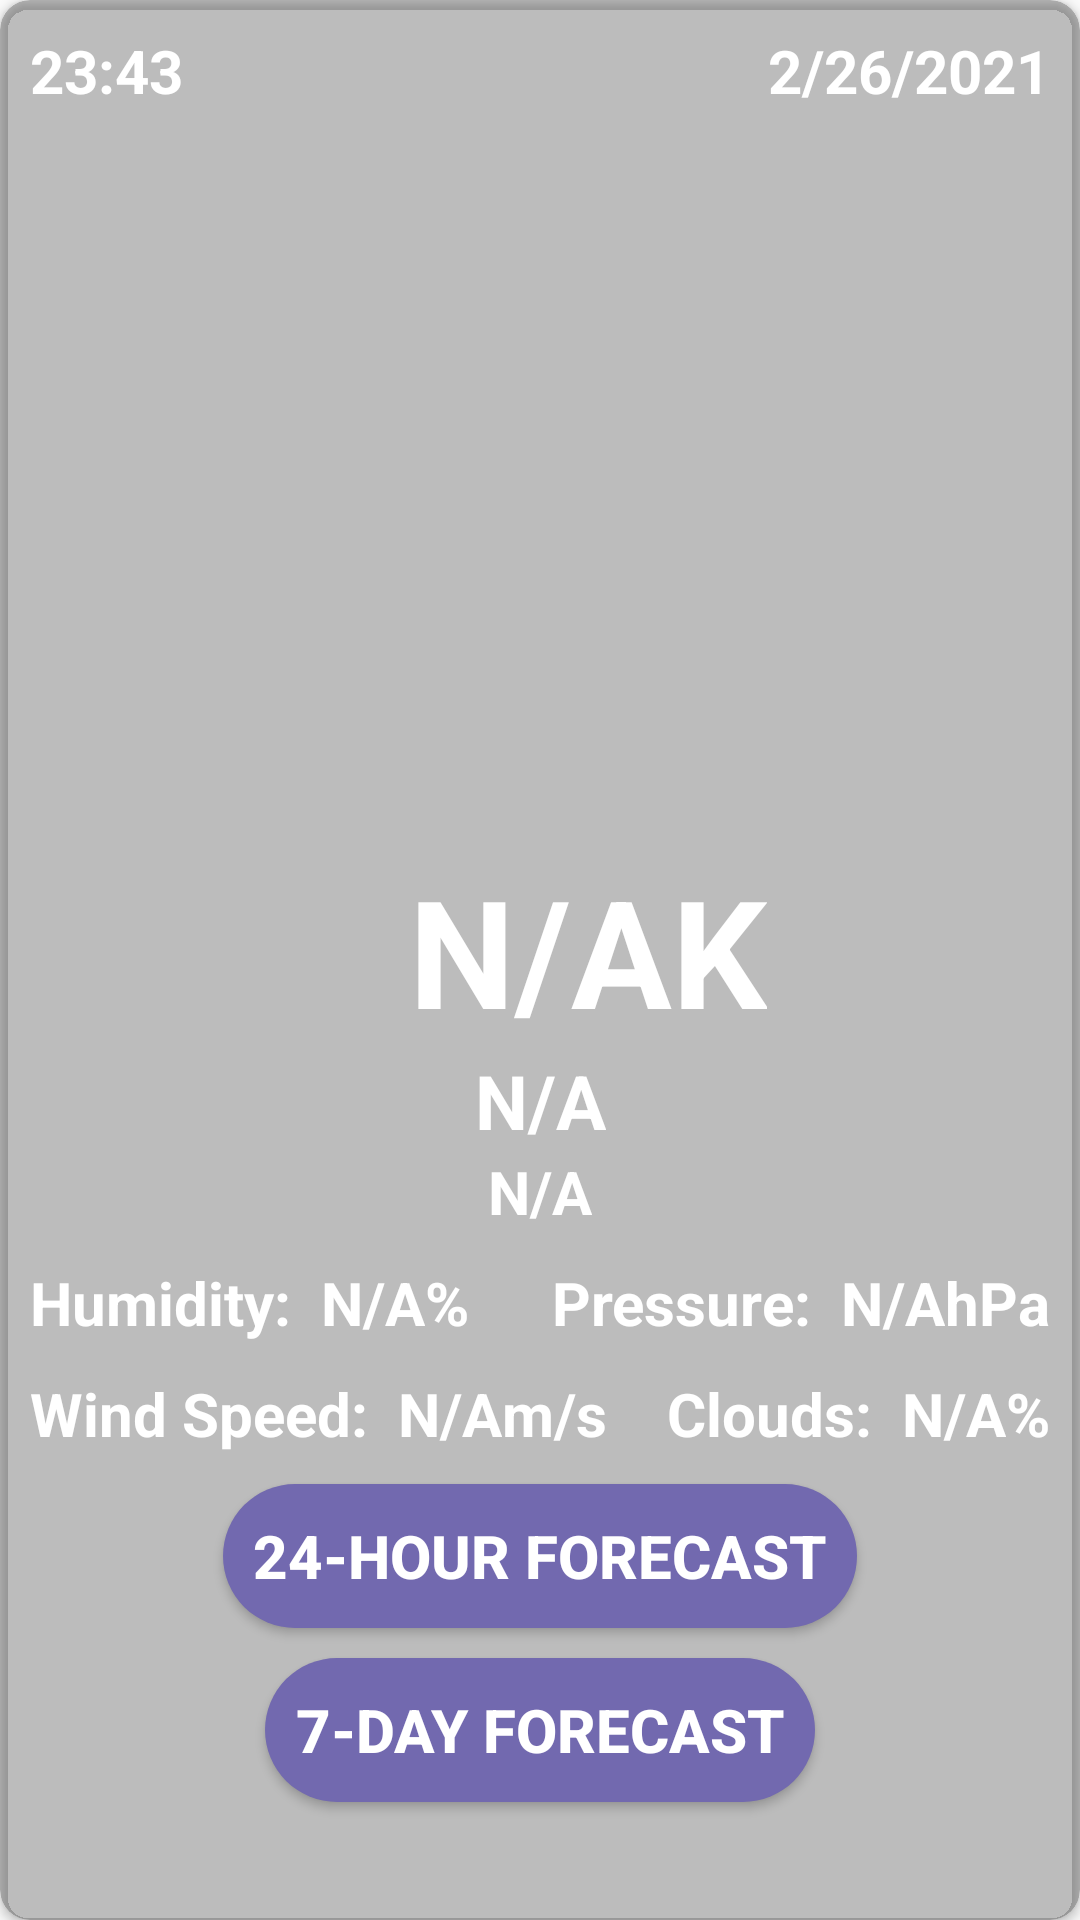

Write the Android layout XML for this screen, with the resource values it uses.
<!-- AndroidManifest.xml: application theme Theme.WeatherForecast -->
<!-- res/layout/favorite_item.xml -->
<?xml version="1.0" encoding="utf-8"?>
<androidx.cardview.widget.CardView xmlns:android="http://schemas.android.com/apk/res/android"
    xmlns:app="http://schemas.android.com/apk/res-auto"
    android:id="@+id/favoriteItemCardView"
    android:layout_width="match_parent"
    android:layout_height="match_parent"
    android:layout_margin="5dp"
    android:backgroundTint="#40000000"
    app:cardCornerRadius="10dp">

        <androidx.core.widget.NestedScrollView
            android:layout_width="match_parent"
            android:layout_height="match_parent">

        <androidx.constraintlayout.widget.ConstraintLayout
            android:id="@+id/constraintLayout"
            android:layout_width="match_parent"
            android:layout_height="match_parent">

            <ImageButton
                android:id="@+id/deleteBtn"
                android:layout_width="wrap_content"
                android:layout_height="wrap_content"
                android:layout_margin="10dp"
                android:background="@drawable/ic_clear"
                app:layout_constraintEnd_toEndOf="parent"
                app:layout_constraintTop_toTopOf="parent" />

            <ImageView
                android:id="@+id/weatherIcon"
                android:layout_width="350dp"
                android:layout_height="350dp"
                app:layout_constraintEnd_toEndOf="parent"
                app:layout_constraintStart_toStartOf="parent"
                app:layout_constraintTop_toTopOf="parent" />

            <TextView
                android:id="@+id/tempTV"
                style="@style/textViewStyle"
                android:text="@string/n_a"
                android:textSize="50sp"
                app:layout_constraintBottom_toBottomOf="@id/weatherIcon" />

            <TextView
                android:id="@+id/tempUnit"
                android:layout_width="wrap_content"
                android:layout_height="wrap_content"
                android:text="K"
                android:textColor="@color/white"
                android:textSize="50sp"
                android:textStyle="bold"
                app:layout_constraintStart_toEndOf="@id/tempTV"
                app:layout_constraintTop_toTopOf="@id/tempTV" />

            <TextView
                android:id="@+id/timezoneTV"
                style="@style/textViewStyle"
                android:text="@string/n_a"
                android:textSize="25sp"
                app:layout_constraintTop_toBottomOf="@id/weatherIcon" />

            <TextView
                android:id="@+id/descriptionTV"
                style="@style/textViewStyle"
                android:text="@string/n_a"
                android:textSize="20sp"
                app:layout_constraintTop_toBottomOf="@id/timezoneTV" />

            <TextView
                android:id="@+id/timeTV"
                android:layout_width="wrap_content"
                android:layout_height="wrap_content"
                android:layout_marginStart="10dp"
                android:text="23:43"
                android:textColor="@color/white"
                android:textSize="20sp"
                android:textStyle="bold"
                app:layout_constraintStart_toStartOf="parent"
                app:layout_constraintTop_toBottomOf="@id/deleteBtn" />

            <TextView
                android:id="@+id/dateTV"
                android:layout_width="wrap_content"
                android:layout_height="wrap_content"
                android:layout_marginEnd="10dp"
                android:text="2/26/2021"
                android:textColor="@color/white"
                android:textSize="20sp"
                android:textStyle="bold"
                app:layout_constraintEnd_toEndOf="parent"
                app:layout_constraintTop_toBottomOf="@id/deleteBtn" />

            <TextView
                android:id="@+id/humidityLabel"
                android:layout_width="wrap_content"
                android:layout_height="wrap_content"
                android:layout_marginStart="10dp"
                android:layout_marginTop="10dp"
                android:text="@string/humidity"
                android:textColor="@color/white"
                android:textSize="20sp"
                android:textStyle="bold"
                app:layout_constraintStart_toStartOf="parent"
                app:layout_constraintTop_toBottomOf="@id/descriptionTV" />

            <TextView
                android:id="@+id/humidityTV"
                android:layout_width="wrap_content"
                android:layout_height="wrap_content"
                android:layout_marginStart="10dp"
                android:text="@string/n_a"
                android:textColor="@color/white"
                android:textSize="20sp"
                android:textStyle="bold"
                app:layout_constraintStart_toEndOf="@id/humidityLabel"
                app:layout_constraintTop_toTopOf="@id/humidityLabel" />

            <TextView
                android:id="@+id/humidityUnit"
                android:layout_width="wrap_content"
                android:layout_height="wrap_content"
                android:text="%"
                android:textColor="@color/white"
                android:textSize="20sp"
                android:textStyle="bold"
                app:layout_constraintStart_toEndOf="@id/humidityTV"
                app:layout_constraintTop_toTopOf="@id/humidityTV" />

            <TextView
                android:id="@+id/windSpeedLabel"
                android:layout_width="wrap_content"
                android:layout_height="wrap_content"
                android:layout_marginStart="10dp"
                android:layout_marginTop="10dp"
                android:text="@string/wind_speed"
                android:textColor="@color/white"
                android:textSize="20sp"
                android:textStyle="bold"
                app:layout_constraintStart_toStartOf="parent"
                app:layout_constraintTop_toBottomOf="@id/humidityLabel" />

            <TextView
                android:id="@+id/windSpeedTV"
                android:layout_width="wrap_content"
                android:layout_height="wrap_content"
                android:layout_marginStart="10dp"
                android:text="@string/n_a"
                android:textColor="@color/white"
                android:textSize="20sp"
                android:textStyle="bold"
                app:layout_constraintStart_toEndOf="@id/windSpeedLabel"
                app:layout_constraintTop_toTopOf="@id/windSpeedLabel" />

            <TextView
                android:id="@+id/windSpeedUnit"
                android:layout_width="wrap_content"
                android:layout_height="wrap_content"
                android:text="m/s"
                android:textColor="@color/white"
                android:textSize="20sp"
                android:textStyle="bold"
                app:layout_constraintStart_toEndOf="@id/windSpeedTV"
                app:layout_constraintTop_toTopOf="@id/windSpeedTV" />

            <TextView
                android:id="@+id/pressureLabel"
                android:layout_width="wrap_content"
                android:layout_height="wrap_content"
                android:layout_marginEnd="10dp"
                android:text="@string/pressure"
                android:textColor="@color/white"
                android:textSize="20sp"
                android:textStyle="bold"
                app:layout_constraintEnd_toStartOf="@id/pressureTV"
                app:layout_constraintTop_toTopOf="@id/humidityLabel" />

            <TextView
                android:id="@+id/pressureTV"
                android:layout_width="wrap_content"
                android:layout_height="wrap_content"
                android:text="@string/n_a"
                android:textColor="@color/white"
                android:textSize="20sp"
                android:textStyle="bold"
                app:layout_constraintEnd_toStartOf="@id/pressureUnit"
                app:layout_constraintTop_toTopOf="@id/humidityLabel" />

            <TextView
                android:id="@+id/pressureUnit"
                android:layout_width="wrap_content"
                android:layout_height="wrap_content"
                android:layout_marginEnd="10dp"
                android:text="hPa"
                android:textColor="@color/white"
                android:textSize="20sp"
                android:textStyle="bold"
                app:layout_constraintEnd_toEndOf="parent"
                app:layout_constraintTop_toTopOf="@id/humidityTV" />

            <TextView
                android:id="@+id/cloudLabel"
                android:layout_width="wrap_content"
                android:layout_height="wrap_content"
                android:layout_marginEnd="10dp"
                android:text="@string/clouds"
                android:textColor="@color/white"
                android:textSize="20sp"
                android:textStyle="bold"
                app:layout_constraintEnd_toStartOf="@id/cloudTV"
                app:layout_constraintTop_toTopOf="@id/windSpeedTV" />

            <TextView
                android:id="@+id/cloudTV"
                android:layout_width="wrap_content"
                android:layout_height="wrap_content"
                android:text="@string/n_a"
                android:textColor="@color/white"
                android:textSize="20sp"
                android:textStyle="bold"
                app:layout_constraintEnd_toStartOf="@id/cloudsUnit"
                app:layout_constraintTop_toTopOf="@id/cloudLabel" />

            <TextView
                android:id="@+id/cloudsUnit"
                android:layout_width="wrap_content"
                android:layout_height="wrap_content"
                android:layout_marginEnd="10dp"
                android:text="%"
                android:textColor="@color/white"
                android:textSize="20sp"
                android:textStyle="bold"
                app:layout_constraintEnd_toEndOf="parent"
                app:layout_constraintTop_toTopOf="@id/windSpeedTV" />

            <androidx.appcompat.widget.AppCompatButton
                android:id="@+id/hoursForecast"
                android:layout_width="wrap_content"
                android:layout_height="wrap_content"

                android:background="@drawable/round_btn"
                android:backgroundTint="@color/night"
                android:padding="10dp"
                android:text="@string/_24_hour_forecast"
                android:textColor="@color/white"
                android:textSize="20sp"
                android:textStyle="bold"
                android:layout_margin="10dp"
                app:layout_constraintEnd_toEndOf="parent"
                app:layout_constraintStart_toStartOf="parent"
                app:layout_constraintTop_toBottomOf="@id/cloudsUnit" />

            <androidx.appcompat.widget.AppCompatButton
                android:id="@+id/weekForecast"
                android:layout_width="wrap_content"
                android:layout_height="wrap_content"
                android:layout_margin="10dp"
                android:background="@drawable/round_btn"
                android:backgroundTint="@color/night"
                android:padding="10dp"
                android:text="@string/_7_day_forecast"
                android:textColor="@color/white"
                android:textSize="20sp"
                android:textStyle="bold"
                app:layout_constraintBottom_toBottomOf="parent"
                app:layout_constraintEnd_toEndOf="parent"
                app:layout_constraintStart_toStartOf="parent"
                app:layout_constraintTop_toBottomOf="@id/hoursForecast" />


        </androidx.constraintlayout.widget.ConstraintLayout>

        </androidx.core.widget.NestedScrollView>

</androidx.cardview.widget.CardView>
<!-- resources referenced by this layout -->
<resources>
  <color name="night">#7269AF</color>
  <color name="white">#FFFFFFFF</color>
  <!-- drawable round_btn (drawable) -->
  <?xml version="1.0" encoding="utf-8"?>
  <shape xmlns:android="http://schemas.android.com/apk/res/android"
      android:shape="rectangle">
      <solid android:color="@color/sun"/>
      <corners android:radius="150dp"/>
  
  </shape>
  <string name="_24_hour_forecast">24-Hour forecast</string>
  <string name="_7_day_forecast">7-Day forecast</string>
  <string name="clouds">Clouds:</string>
  <string name="humidity">Humidity:</string>
  <string name="n_a">N/A</string>
  <string name="pressure">Pressure:</string>
  <string name="wind_speed">Wind Speed:</string>
  <style name="textViewStyle" parent="Theme.MaterialComponents.DayNight.NoActionBar">
       <item name="layout_constraintStart_toStartOf">parent</item>
          <item name="layout_constraintEnd_toEndOf">parent</item>
          <item name="android:textStyle">bold</item>
          <item name="android:layout_width">wrap_content</item>
          <item name="android:layout_height">wrap_content</item>
          <item name="android:textColor">@color/white</item>
      </style>
  <style name="Theme.WeatherForecast" parent="Theme.AppCompat.DayNight.NoActionBar">
          
          <item name="colorPrimary">@color/purple_500</item>
  
          <item name="colorOnPrimary">@color/white</item>
          <item name="colorPrimaryVariant">@color/teal_200</item>
          
          <item name="colorSecondary">@color/teal_200</item>
          <item name="colorSecondaryVariant">@color/teal_700</item>
          <item name="colorOnSecondary">@color/black</item>
          <item name="statusBarBackground">#000000</item>
          
          <item name="android:statusBarColor" tools:targetApi="l">?attr/statusBarBackground</item>
          
      </style>
  <color name="sun">#723200</color>
  <color name="purple_500">#FF6200EE</color>
  <color name="teal_200">#FF03DAC5</color>
  <color name="teal_700">#FF018786</color>
  <color name="black">#FF000000</color>
</resources>
